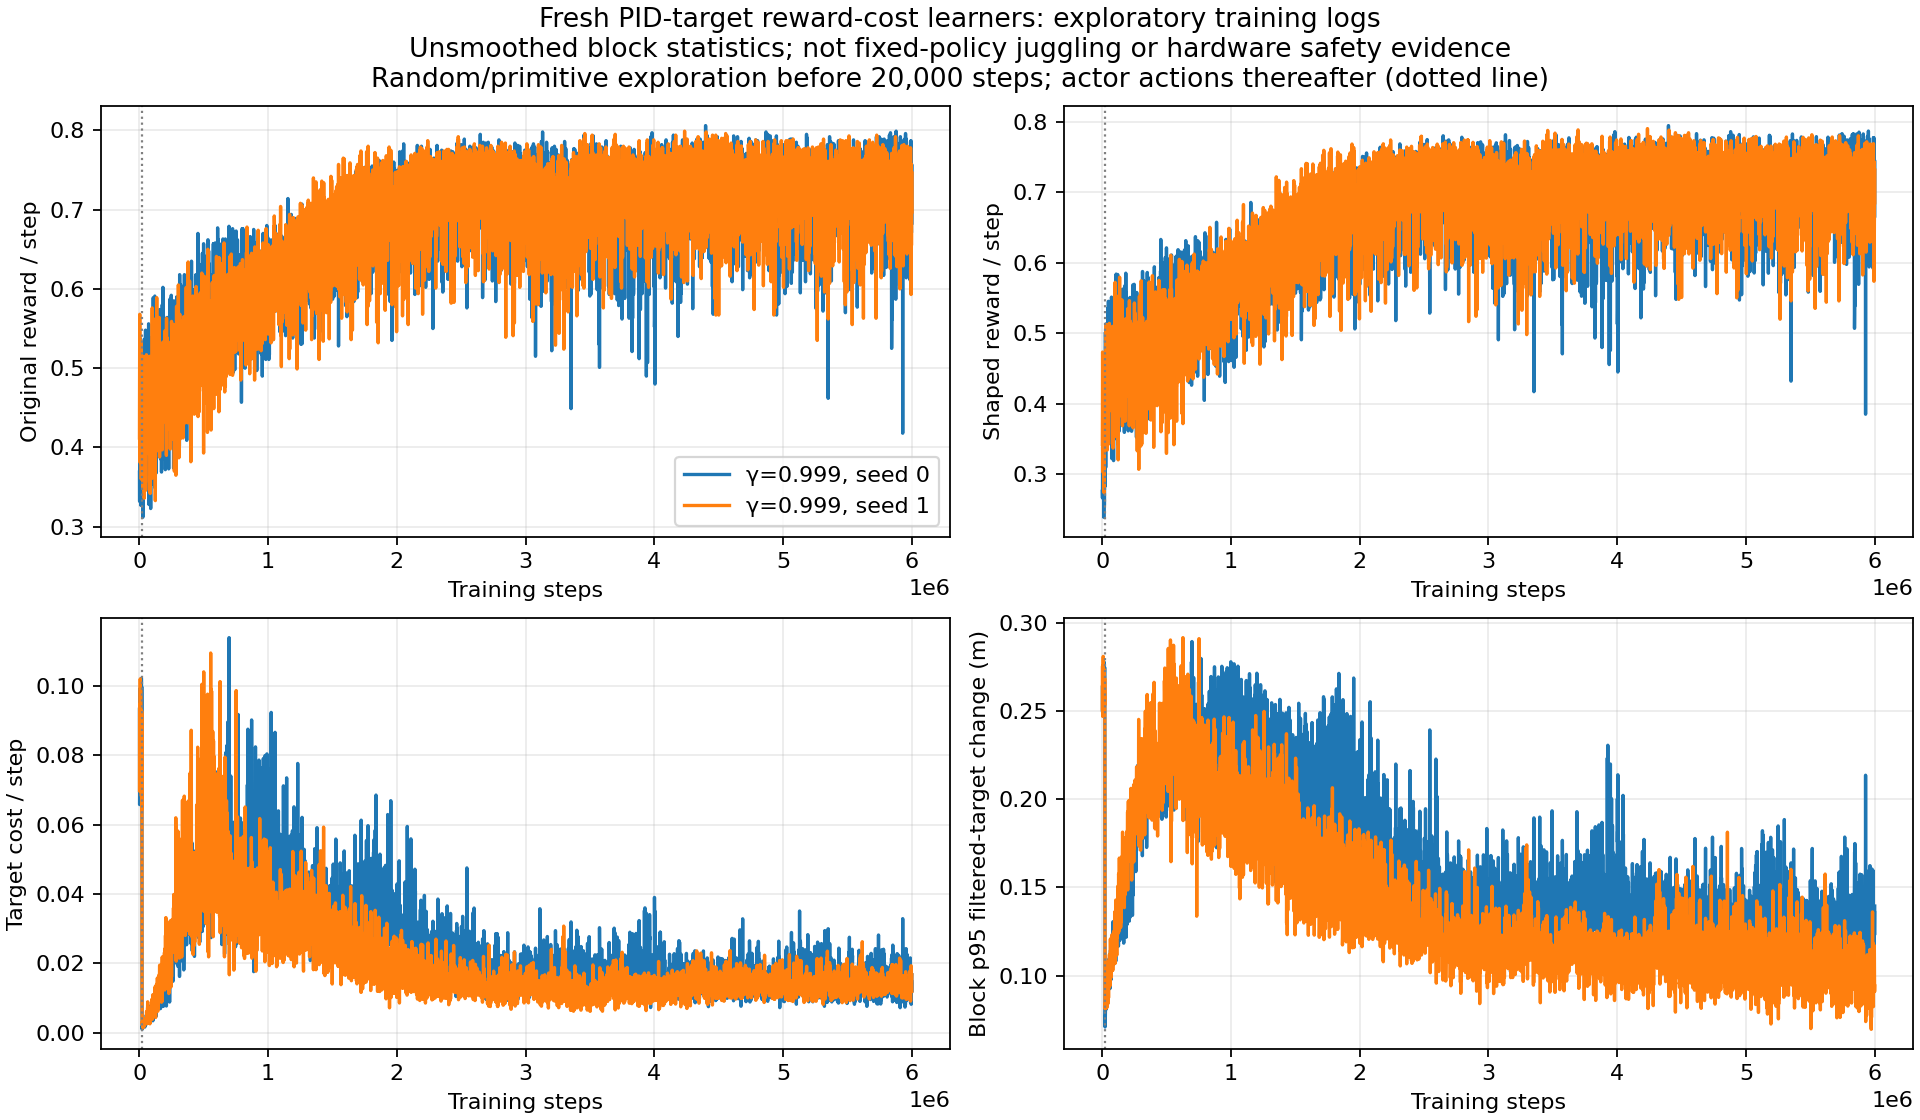

The data file committed next to this chart (first rows):
run, seed, gamma, step, block_steps, original_reward_sum, shaped_reward_sum, cost_sum, target_step_p95_m, target_step_max_m, original_reward_per_step, shaped_reward_per_step, cost_per_step
noisy_history_target_cost_100_g0999_2026…, 0, 0.999, 1000, 1000, 369.0, 275.7, 93.29, 0.2634, 0.4022, 0.369, 0.2757, 0.09329
noisy_history_target_cost_100_g0999_2026…, 0, 0.999, 2000, 1000, 332.0, 266.2, 65.81, 0.2494, 0.3768, 0.332, 0.2662, 0.06581
noisy_history_target_cost_100_g0999_2026…, 0, 0.999, 3000, 1000, 410.0, 338.5, 71.45, 0.2496, 0.3658, 0.41, 0.3385, 0.07145
noisy_history_target_cost_100_g0999_2026…, 0, 0.999, 4000, 1000, 415.0, 316.6, 98.42, 0.2687, 0.4046, 0.415, 0.3166, 0.09842
noisy_history_target_cost_100_g0999_2026…, 0, 0.999, 5000, 1000, 486.0, 414.8, 71.2, 0.2556, 0.3939, 0.486, 0.4148, 0.0712
noisy_history_target_cost_100_g0999_2026…, 0, 0.999, 6000, 1000, 478.0, 378.6, 99.36, 0.2743, 0.3741, 0.478, 0.3786, 0.09936
noisy_history_target_cost_100_g0999_2026…, 0, 0.999, 7000, 1000, 489.0, 418.7, 70.31, 0.2557, 0.372, 0.489, 0.4187, 0.07031
noisy_history_target_cost_100_g0999_2026…, 0, 0.999, 8000, 1000, 430.0, 338, 92.04, 0.2656, 0.3937, 0.43, 0.338, 0.09204
noisy_history_target_cost_100_g0999_2026…, 0, 0.999, 9000, 1000, 405.0, 316.7, 88.31, 0.2737, 0.3879, 0.405, 0.3167, 0.08831
noisy_history_target_cost_100_g0999_2026…, 0, 0.999, 10000, 1000, 537.0, 460.9, 76.09, 0.256, 0.3532, 0.537, 0.4609, 0.07609
noisy_history_target_cost_100_g0999_2026…, 0, 0.999, 11000, 1000, 466.0, 370.8, 95.23, 0.2706, 0.3814, 0.466, 0.3708, 0.09523
noisy_history_target_cost_100_g0999_2026…, 0, 0.999, 12000, 1000, 327.0, 238.9, 88.08, 0.2706, 0.3739, 0.327, 0.2389, 0.08808
noisy_history_target_cost_100_g0999_2026…, 0, 0.999, 13000, 1000, 345.0, 260.9, 84.08, 0.2599, 0.3756, 0.345, 0.2609, 0.08408
noisy_history_target_cost_100_g0999_2026…, 0, 0.999, 14000, 1000, 407.0, 307.2, 99.83, 0.2736, 0.3796, 0.407, 0.3072, 0.09983
noisy_history_target_cost_100_g0999_2026…, 0, 0.999, 15000, 1000, 426.0, 334.8, 91.22, 0.2685, 0.3656, 0.426, 0.3348, 0.09122
noisy_history_target_cost_100_g0999_2026…, 0, 0.999, 16000, 1000, 496.0, 393.8, 102.2, 0.2776, 0.3956, 0.496, 0.3938, 0.1022
noisy_history_target_cost_100_g0999_2026…, 0, 0.999, 17000, 1000, 343.0, 256, 87.02, 0.2686, 0.3562, 0.343, 0.256, 0.08702
noisy_history_target_cost_100_g0999_2026…, 0, 0.999, 18000, 1000, 442.0, 342.2, 99.79, 0.2739, 0.3953, 0.442, 0.3422, 0.09979
noisy_history_target_cost_100_g0999_2026…, 0, 0.999, 19000, 1000, 451.0, 355.7, 95.29, 0.2747, 0.3925, 0.451, 0.3557, 0.09529
noisy_history_target_cost_100_g0999_2026…, 0, 0.999, 20000, 1000, 354.0, 282.2, 71.79, 0.2544, 0.3754, 0.354, 0.2822, 0.07179
noisy_history_target_cost_100_g0999_2026…, 0, 0.999, 21000, 1000, 372.0, 366.1, 5.861, 0.09483, 0.3407, 0.372, 0.3661, 0.005861
noisy_history_target_cost_100_g0999_2026…, 0, 0.999, 22000, 1000, 437.0, 436, 1.003, 0.0709, 0.1902, 0.437, 0.436, 0.001003
noisy_history_target_cost_100_g0999_2026…, 0, 0.999, 23000, 1000, 432.0, 430.1, 1.897, 0.07713, 0.224, 0.432, 0.4301, 0.001897
noisy_history_target_cost_100_g0999_2026…, 0, 0.999, 24000, 1000, 427.0, 425.6, 1.371, 0.07561, 0.2343, 0.427, 0.4256, 0.001371
noisy_history_target_cost_100_g0999_2026…, 0, 0.999, 25000, 1000, 504.0, 501.3, 2.678, 0.0808, 0.2894, 0.504, 0.5013, 0.002678
noisy_history_target_cost_100_g0999_2026…, 0, 0.999, 26000, 1000, 373.0, 369.7, 3.292, 0.08527, 0.2683, 0.373, 0.3697, 0.003292
noisy_history_target_cost_100_g0999_2026…, 0, 0.999, 27000, 1000, 312.0, 309.5, 2.5, 0.09054, 0.2576, 0.312, 0.3095, 0.0025
noisy_history_target_cost_100_g0999_2026…, 0, 0.999, 28000, 1000, 400.0, 397.7, 2.319, 0.09181, 0.2192, 0.4, 0.3977, 0.002319
noisy_history_target_cost_100_g0999_2026…, 0, 0.999, 29000, 1000, 416.0, 412.7, 3.262, 0.0874, 0.2691, 0.416, 0.4127, 0.003262
noisy_history_target_cost_100_g0999_2026…, 0, 0.999, 30000, 1000, 466.0, 464.2, 1.787, 0.08091, 0.2458, 0.466, 0.4642, 0.001787
noisy_history_target_cost_100_g0999_2026…, 0, 0.999, 31000, 1000, 483.0, 480.6, 2.416, 0.09067, 0.2543, 0.483, 0.4806, 0.002416
noisy_history_target_cost_100_g0999_2026…, 0, 0.999, 32000, 1000, 516.0, 513.4, 2.637, 0.08613, 0.2292, 0.516, 0.5134, 0.002637
noisy_history_target_cost_100_g0999_2026…, 0, 0.999, 33000, 1000, 415.0, 412, 2.986, 0.08719, 0.2465, 0.415, 0.412, 0.002986
noisy_history_target_cost_100_g0999_2026…, 0, 0.999, 34000, 1000, 404.0, 400.8, 3.196, 0.08623, 0.2576, 0.404, 0.4008, 0.003196
noisy_history_target_cost_100_g0999_2026…, 0, 0.999, 35000, 1000, 418.0, 415.9, 2.091, 0.08866, 0.2593, 0.418, 0.4159, 0.002091
noisy_history_target_cost_100_g0999_2026…, 0, 0.999, 36000, 1000, 385.0, 382, 3.013, 0.09451, 0.2443, 0.385, 0.382, 0.003013
noisy_history_target_cost_100_g0999_2026…, 0, 0.999, 37000, 1000, 370.0, 367.5, 2.497, 0.09479, 0.2517, 0.37, 0.3675, 0.002497
noisy_history_target_cost_100_g0999_2026…, 0, 0.999, 38000, 1000, 448.0, 445.6, 2.429, 0.09082, 0.2571, 0.448, 0.4456, 0.002429
noisy_history_target_cost_100_g0999_2026…, 0, 0.999, 39000, 1000, 506.0, 503, 3.01, 0.09047, 0.2663, 0.506, 0.503, 0.00301
noisy_history_target_cost_100_g0999_2026…, 0, 0.999, 40000, 1000, 425.0, 421.8, 3.15, 0.08962, 0.2572, 0.425, 0.4218, 0.00315
noisy_history_target_cost_100_g0999_2026…, 0, 0.999, 41000, 1000, 383.0, 379.4, 3.559, 0.09519, 0.2531, 0.383, 0.3794, 0.003559
noisy_history_target_cost_100_g0999_2026…, 0, 0.999, 42000, 1000, 422.0, 418.7, 3.334, 0.08399, 0.2553, 0.422, 0.4187, 0.003334
noisy_history_target_cost_100_g0999_2026…, 0, 0.999, 43000, 1000, 537.0, 535.3, 1.67, 0.09054, 0.2237, 0.537, 0.5353, 0.00167
noisy_history_target_cost_100_g0999_2026…, 0, 0.999, 44000, 1000, 506.0, 503.7, 2.272, 0.09241, 0.2166, 0.506, 0.5037, 0.002272
noisy_history_target_cost_100_g0999_2026…, 0, 0.999, 45000, 1000, 454.0, 450.6, 3.382, 0.08929, 0.2477, 0.454, 0.4506, 0.003382
noisy_history_target_cost_100_g0999_2026…, 0, 0.999, 46000, 1000, 454.0, 450.5, 3.523, 0.09227, 0.2579, 0.454, 0.4505, 0.003523
noisy_history_target_cost_100_g0999_2026…, 0, 0.999, 47000, 1000, 417.0, 413.1, 3.905, 0.09158, 0.2674, 0.417, 0.4131, 0.003905
noisy_history_target_cost_100_g0999_2026…, 0, 0.999, 48000, 1000, 548.0, 545.3, 2.749, 0.09156, 0.241, 0.548, 0.5453, 0.002749
noisy_history_target_cost_100_g0999_2026…, 0, 0.999, 49000, 1000, 400.0, 396.6, 3.442, 0.09405, 0.2601, 0.4, 0.3966, 0.003442
noisy_history_target_cost_100_g0999_2026…, 0, 0.999, 50000, 1000, 461.0, 457.2, 3.798, 0.1073, 0.2411, 0.461, 0.4572, 0.003798
noisy_history_target_cost_100_g0999_2026…, 0, 0.999, 51000, 1000, 511.0, 507.6, 3.382, 0.09384, 0.2461, 0.511, 0.5076, 0.003382
noisy_history_target_cost_100_g0999_2026…, 0, 0.999, 52000, 1000, 431.0, 428.3, 2.698, 0.09759, 0.2597, 0.431, 0.4283, 0.002698
noisy_history_target_cost_100_g0999_2026…, 0, 0.999, 53000, 1000, 456.0, 452.9, 3.061, 0.108, 0.2432, 0.456, 0.4529, 0.003061
noisy_history_target_cost_100_g0999_2026…, 0, 0.999, 54000, 1000, 506.0, 500.9, 5.111, 0.1097, 0.2743, 0.506, 0.5009, 0.005111
noisy_history_target_cost_100_g0999_2026…, 0, 0.999, 55000, 1000, 450.0, 445.6, 4.377, 0.09392, 0.321, 0.45, 0.4456, 0.004377
noisy_history_target_cost_100_g0999_2026…, 0, 0.999, 56000, 1000, 465.0, 461.7, 3.332, 0.1018, 0.2245, 0.465, 0.4617, 0.003332
noisy_history_target_cost_100_g0999_2026…, 0, 0.999, 57000, 1000, 361.0, 357, 3.976, 0.1049, 0.2597, 0.361, 0.357, 0.003976
noisy_history_target_cost_100_g0999_2026…, 0, 0.999, 58000, 1000, 399.0, 394.8, 4.219, 0.1014, 0.2459, 0.399, 0.3948, 0.004219
noisy_history_target_cost_100_g0999_2026…, 0, 0.999, 59000, 1000, 375.0, 370.7, 4.285, 0.09637, 0.3343, 0.375, 0.3707, 0.004285
noisy_history_target_cost_100_g0999_2026…, 0, 0.999, 60000, 1000, 493.0, 489.3, 3.71, 0.09268, 0.2577, 0.493, 0.4893, 0.00371
... 11,940 more rows
